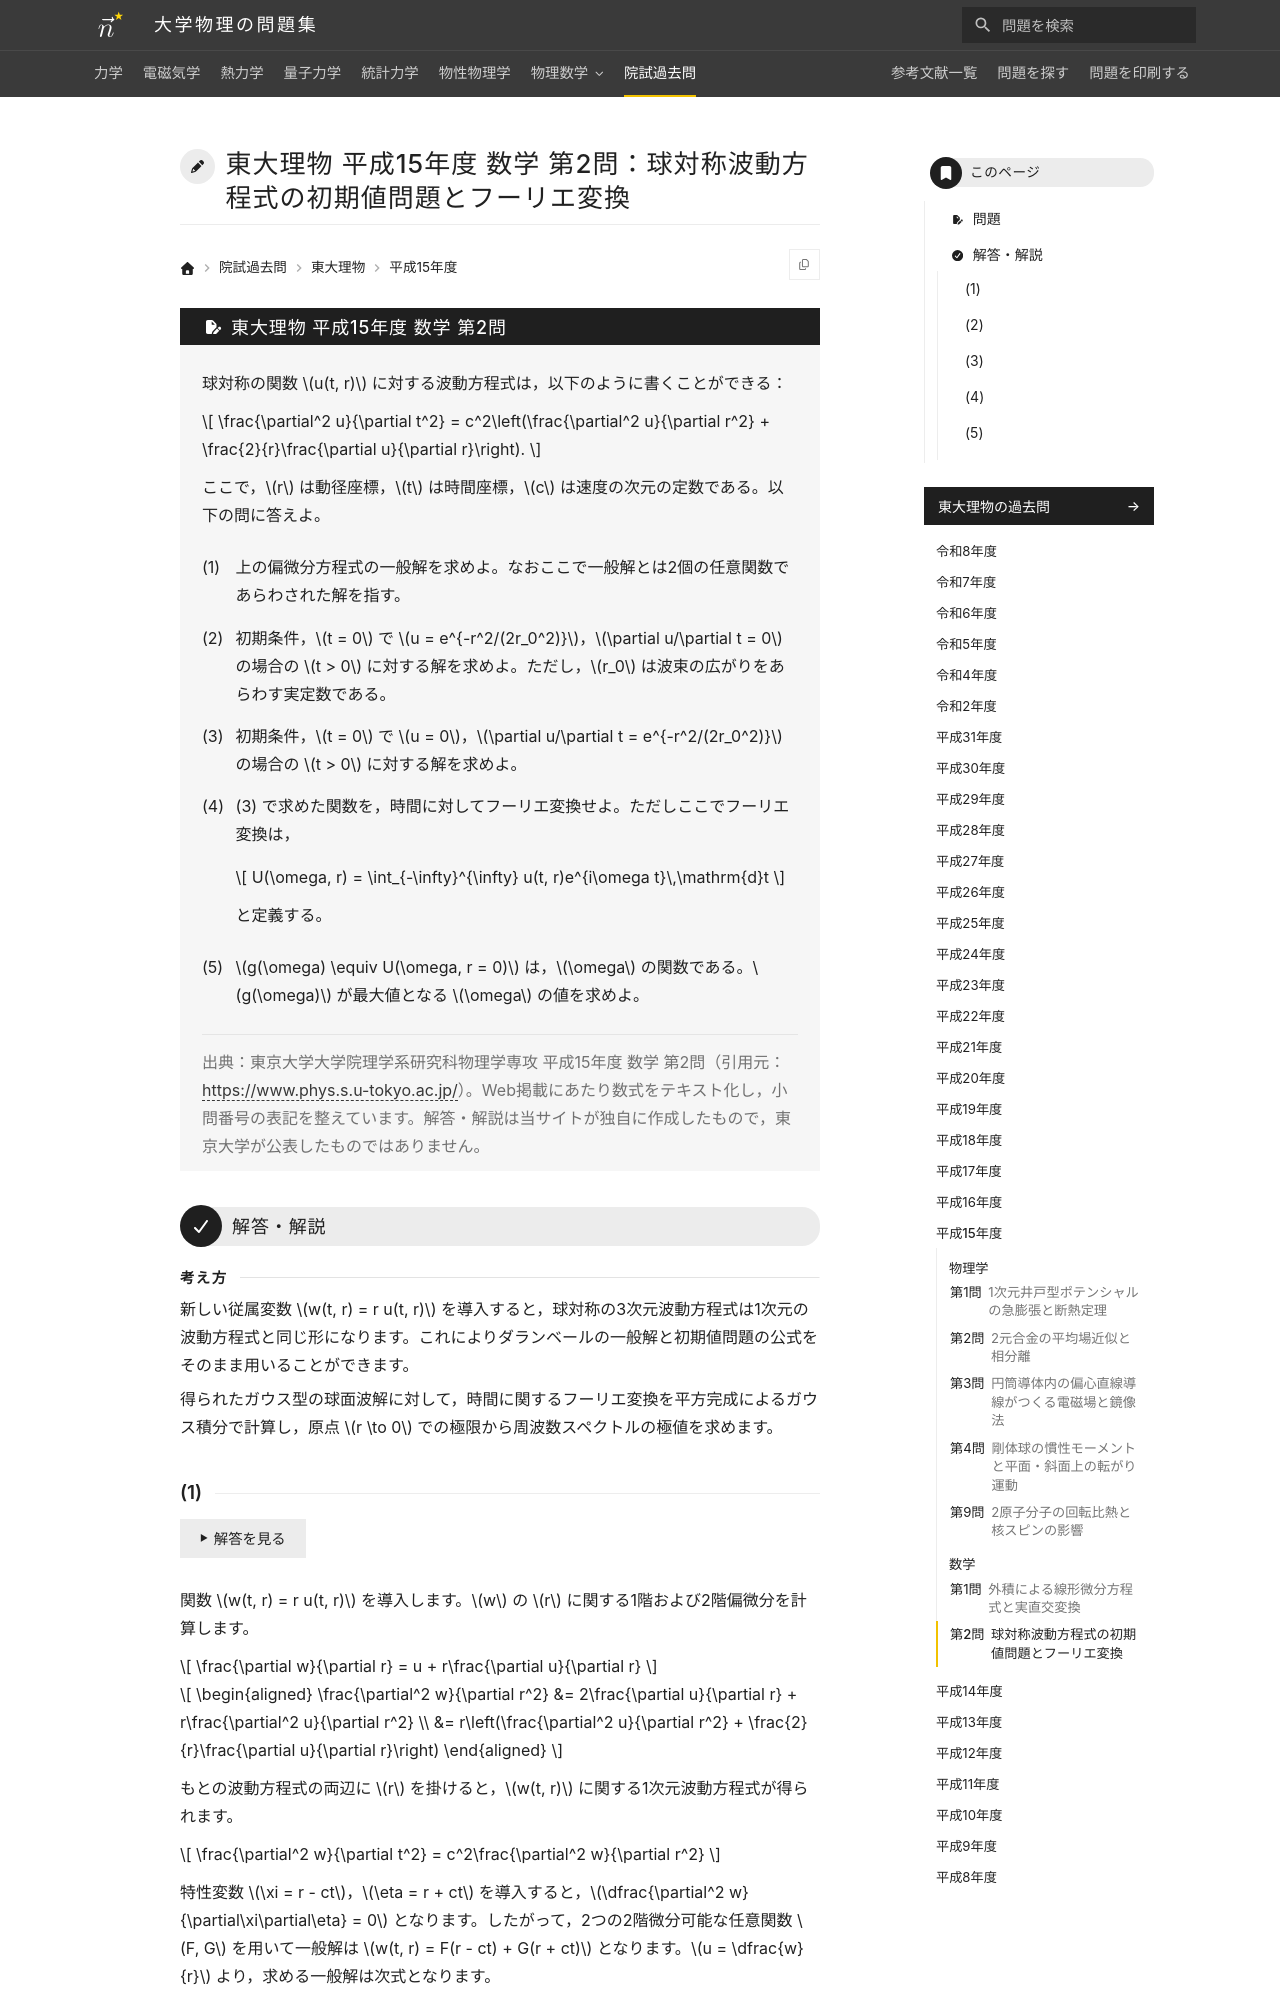

repository: Nanana-2/physics-site · page: pastexam/todai-ributsu/H15_sugaku_2/index.html · generator: mkdocs

---
title: 東大理物 平成15年度 数学 第2問：球対称波動方程式の初期値問題とフーリエ変換
tags:
  - 院試過去問
  - 東大理物
  - 微分方程式
  - 積分変換
exam_university: 東京大学大学院理学系研究科物理学専攻
exam_year: 平成15年度
exam_subject: 数学
exam_number: 第2問
exam_source_url: https://www.phys.s.u-tokyo.ac.jp/
exam_modified: Web掲載にあたり数式をテキスト化し，小問番号の表記を整えています。
---

# 東大理物 平成15年度 数学 第2問：球対称波動方程式の初期値問題とフーリエ変換

## 問題

球対称の関数 $u(t, r)$ に対する波動方程式は，以下のように書くことができる：

$$
\frac{\partial^2 u}{\partial t^2} = c^2\left(\frac{\partial^2 u}{\partial r^2} + \frac{2}{r}\frac{\partial u}{\partial r}\right).
$$

ここで，$r$ は動径座標，$t$ は時間座標，$c$ は速度の次元の定数である。以下の問に答えよ。
{: .problem-lead }

(1) 上の偏微分方程式の一般解を求めよ。なおここで一般解とは2個の任意関数であらわされた解を指す。

(2) 初期条件，$t = 0$ で $u = e^{-r^2/(2r_0^2)}$，$\partial u/\partial t = 0$ の場合の $t > 0$ に対する解を求めよ。ただし，$r_0$ は波束の広がりをあらわす実定数である。

(3) 初期条件，$t = 0$ で $u = 0$，$\partial u/\partial t = e^{-r^2/(2r_0^2)}$ の場合の $t > 0$ に対する解を求めよ。

(4) (3) で求めた関数を，時間に対してフーリエ変換せよ。ただしここでフーリエ変換は，

$$
U(\omega, r) = \int_{-\infty}^{\infty} u(t, r)e^{i\omega t}\,\mathrm{d}t
$$

と定義する。

(5) $g(\omega) \equiv U(\omega, r = 0)$ は，$\omega$ の関数である。$g(\omega)$ が最大値となる $\omega$ の値を求めよ。

> 出典：東京大学大学院理学系研究科物理学専攻 平成15年度 数学 第2問（引用元：<https://www.phys.s.u-tokyo.ac.jp/>）。Web掲載にあたり数式をテキスト化し，小問番号の表記を整えています。解答・解説は当サイトが独自に作成したもので，東京大学が公表したものではありません。

---

## 解答・解説

<div class="approach" markdown>
新しい従属変数 $w(t, r) = r u(t, r)$ を導入すると，球対称の3次元波動方程式は1次元の波動方程式と同じ形になります。これによりダランベールの一般解と初期値問題の公式をそのまま用いることができます。

得られたガウス型の球面波解に対して，時間に関するフーリエ変換を平方完成によるガウス積分で計算し，原点 $r \to 0$ での極限から周波数スペクトルの極値を求めます。
</div>
